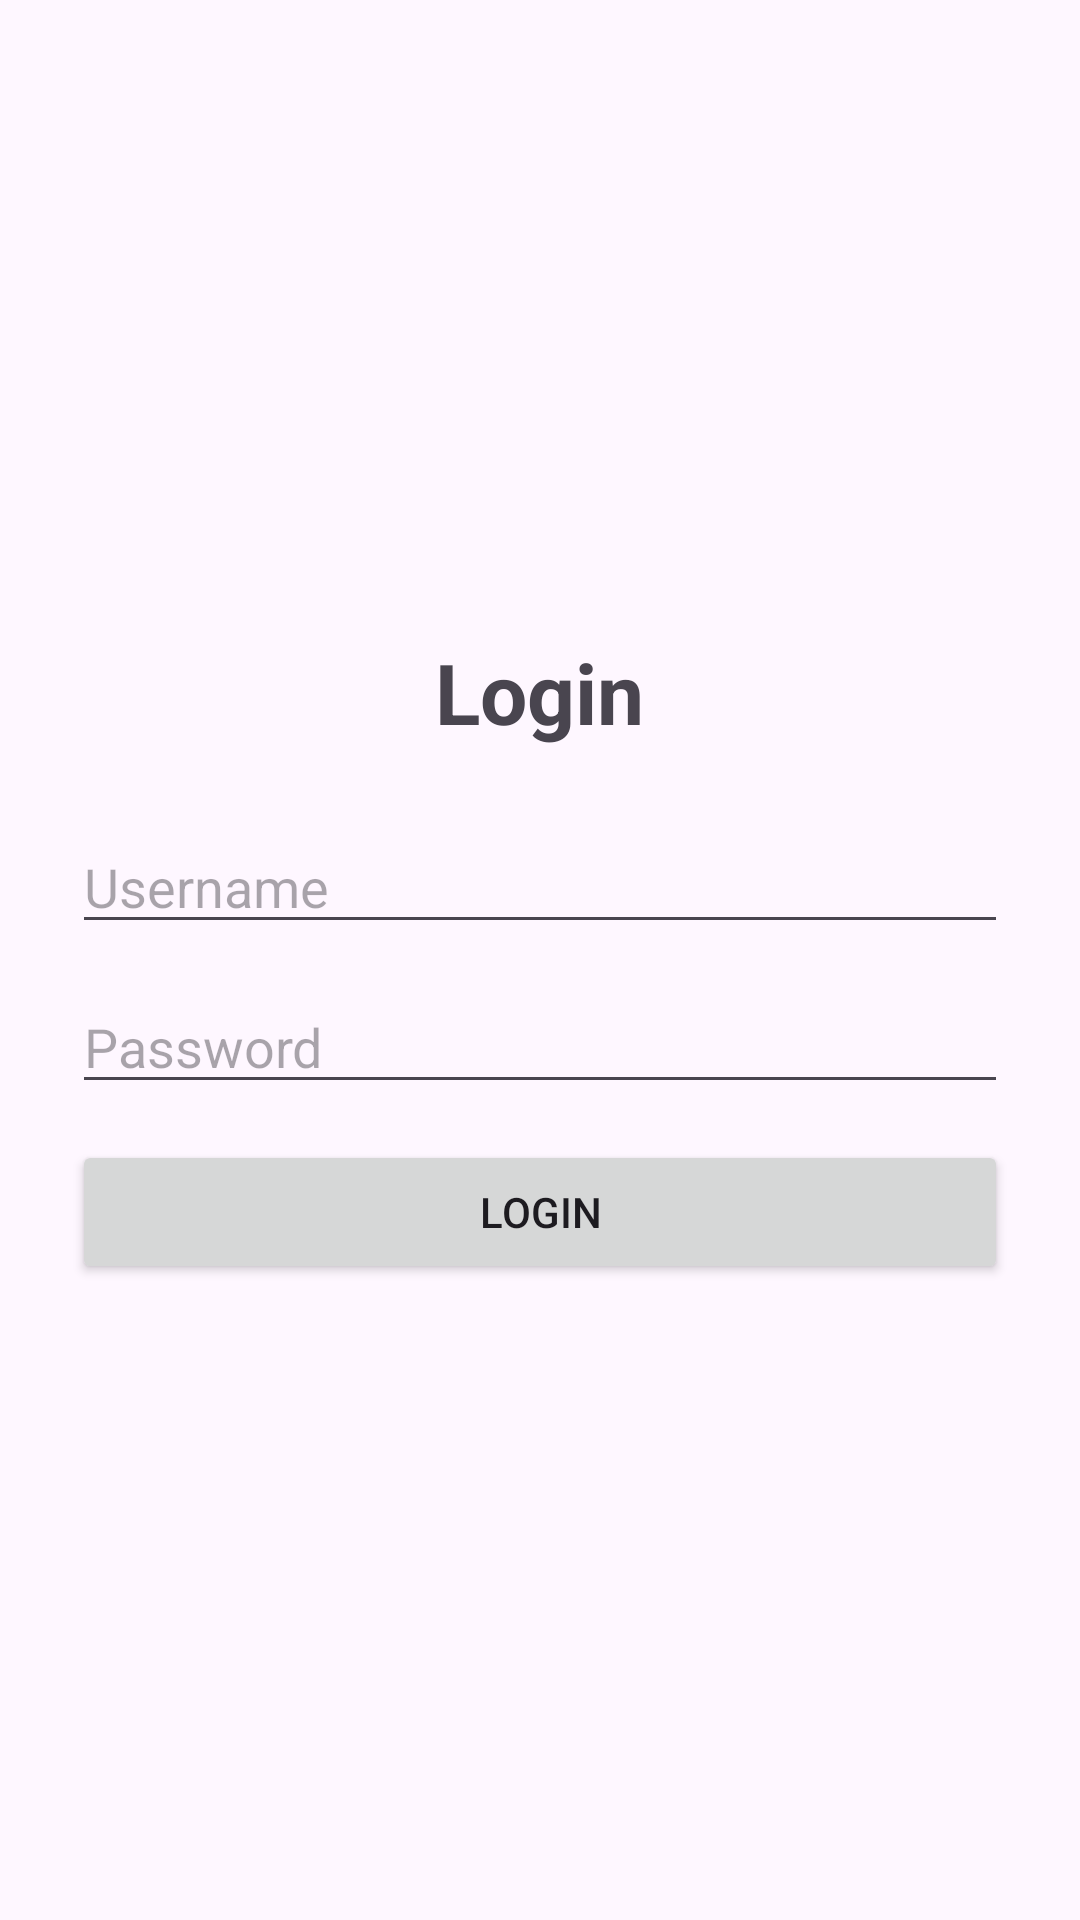

Reconstruct the res/layout file that produces this screen, plus the resources it refers to.
<!-- AndroidManifest.xml: application theme Theme.Login_sharedpref -->
<!-- res/layout/activity_login.xml -->
<?xml version="1.0" encoding="utf-8"?>
<ScrollView xmlns:android="http://schemas.android.com/apk/res/android"
    android:id="@+id/main"
    android:layout_width="match_parent"
    android:layout_height="match_parent">

    <LinearLayout
        android:layout_width="match_parent"
        android:layout_height="wrap_content"
        android:layout_gravity="center_vertical"
        android:orientation="vertical"
        android:padding="24dp">

        <TextView
            android:layout_width="wrap_content"
            android:layout_height="wrap_content"
            android:layout_gravity="center"
            android:layout_marginBottom="24dp"
            android:text="@string/login_text"
            android:textSize="28sp"
            android:textStyle="bold" />

        <EditText
            android:id="@+id/etUsername"
            android:layout_width="match_parent"
            android:layout_height="wrap_content"
            android:layout_marginBottom="12dp"
            android:autofillHints="no"
            android:hint="@string/username_text"
            android:inputType="text" />

        <EditText
            android:id="@+id/etPassword"
            android:layout_width="match_parent"
            android:layout_height="wrap_content"
            android:layout_marginBottom="12dp"
            android:hint="@string/password_text"
            android:importantForAutofill="no"
            android:inputType="textPassword" />

        <Button
            android:id="@+id/btnRegister"
            android:layout_width="match_parent"
            android:layout_height="wrap_content"
            android:text="@string/login_text" />

    </LinearLayout>

</ScrollView>
<!-- resources referenced by this layout -->
<resources>
  <string name="login_text">Login</string>
  <string name="password_text">Password</string>
  <string name="username_text">Username</string>
  <style name="Theme.Login_sharedpref" parent="Base.Theme.Login_sharedpref" />
  <style name="Base.Theme.Login_sharedpref" parent="Theme.Material3.DayNight.NoActionBar">
          
          
      </style>
</resources>
